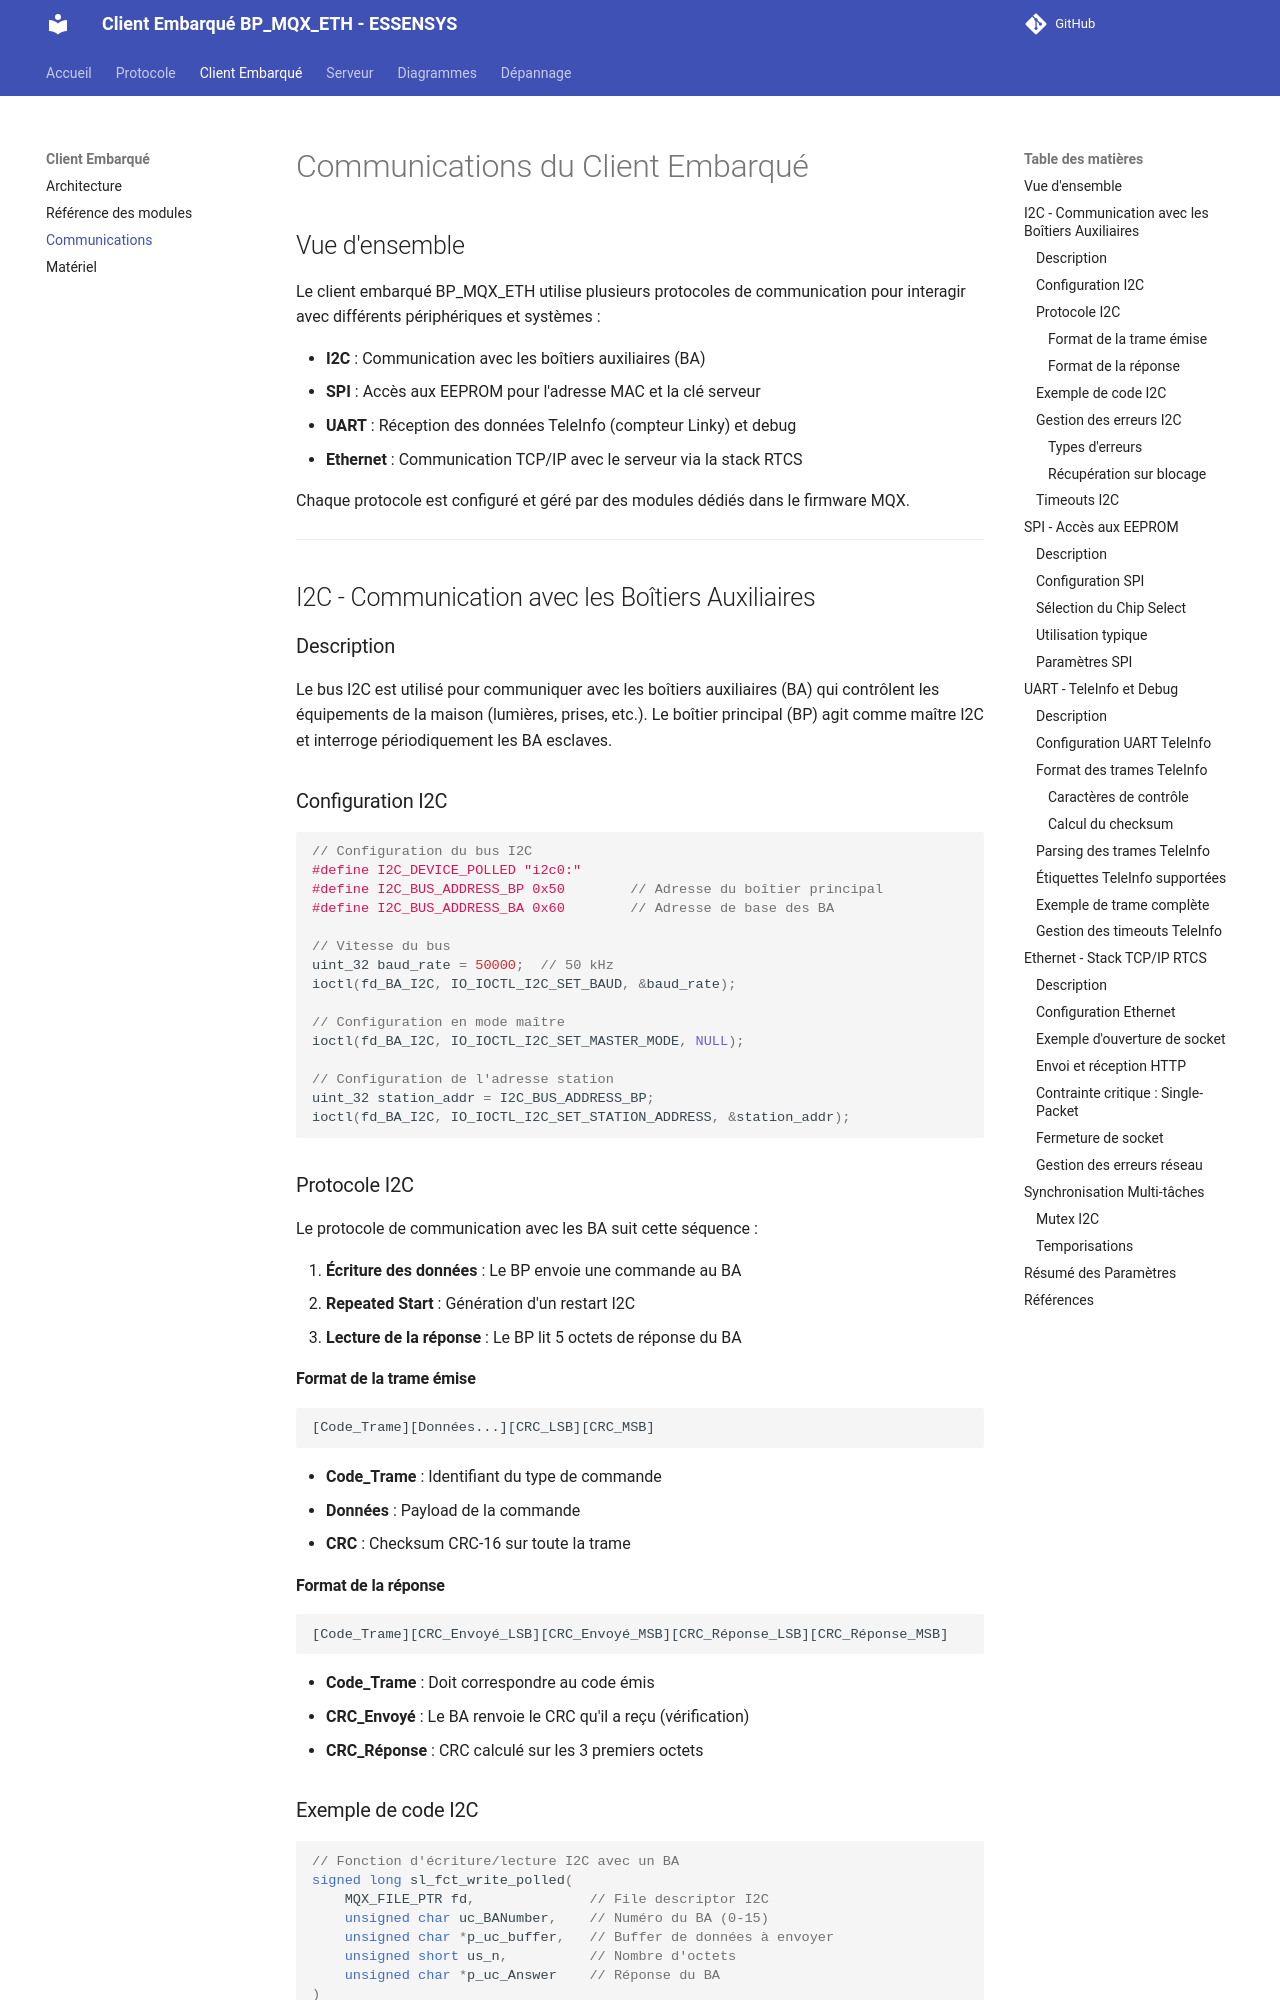

repository: essensys-hub/client-essensys-legacy · page: embedded-client/communications/index.html · generator: mkdocs

# Communications du Client Embarqué

## Vue d'ensemble

Le client embarqué BP_MQX_ETH utilise plusieurs protocoles de communication pour interagir avec différents périphériques et systèmes :

- **I2C** : Communication avec les boîtiers auxiliaires (BA)
- **SPI** : Accès aux EEPROM pour l'adresse MAC et la clé serveur
- **UART** : Réception des données TeleInfo (compteur Linky) et debug
- **Ethernet** : Communication TCP/IP avec le serveur via la stack RTCS

Chaque protocole est configuré et géré par des modules dédiés dans le firmware MQX.

---

## I2C - Communication avec les Boîtiers Auxiliaires

### Description

Le bus I2C est utilisé pour communiquer avec les boîtiers auxiliaires (BA) qui contrôlent les équipements de la maison (lumières, prises, etc.). Le boîtier principal (BP) agit comme maître I2C et interroge périodiquement les BA esclaves.

### Configuration I2C

```c
// Configuration du bus I2C
#define I2C_DEVICE_POLLED "i2c0:"
#define I2C_BUS_ADDRESS_BP 0x50        // Adresse du boîtier principal
#define I2C_BUS_ADDRESS_BA 0x60        // Adresse de base des BA

// Vitesse du bus
uint_32 baud_rate = 50000;  // 50 kHz
ioctl(fd_BA_I2C, IO_IOCTL_I2C_SET_BAUD, &baud_rate);

// Configuration en mode maître
ioctl(fd_BA_I2C, IO_IOCTL_I2C_SET_MASTER_MODE, NULL);

// Configuration de l'adresse station
uint_32 station_addr = I2C_BUS_ADDRESS_BP;
ioctl(fd_BA_I2C, IO_IOCTL_I2C_SET_STATION_ADDRESS, &station_addr);
```

### Protocole I2C

Le protocole de communication avec les BA suit cette séquence :

1. **Écriture des données** : Le BP envoie une commande au BA
2. **Repeated Start** : Génération d'un restart I2C
3. **Lecture de la réponse** : Le BP lit 5 octets de réponse du BA

#### Format de la trame émise

```
[Code_Trame][Données...][CRC_LSB][CRC_MSB]
```

- **Code_Trame** : Identifiant du type de commande
- **Données** : Payload de la commande
- **CRC** : Checksum CRC-16 sur toute la trame

#### Format de la réponse

```
[Code_Trame][CRC_Envoyé_LSB][CRC_Envoyé_MSB][CRC_Réponse_LSB][CRC_Réponse_MSB]
```

- **Code_Trame** : Doit correspondre au code émis
- **CRC_Envoyé** : Le BA renvoie le CRC qu'il a reçu (vérification)
- **CRC_Réponse** : CRC calculé sur les 3 premiers octets
